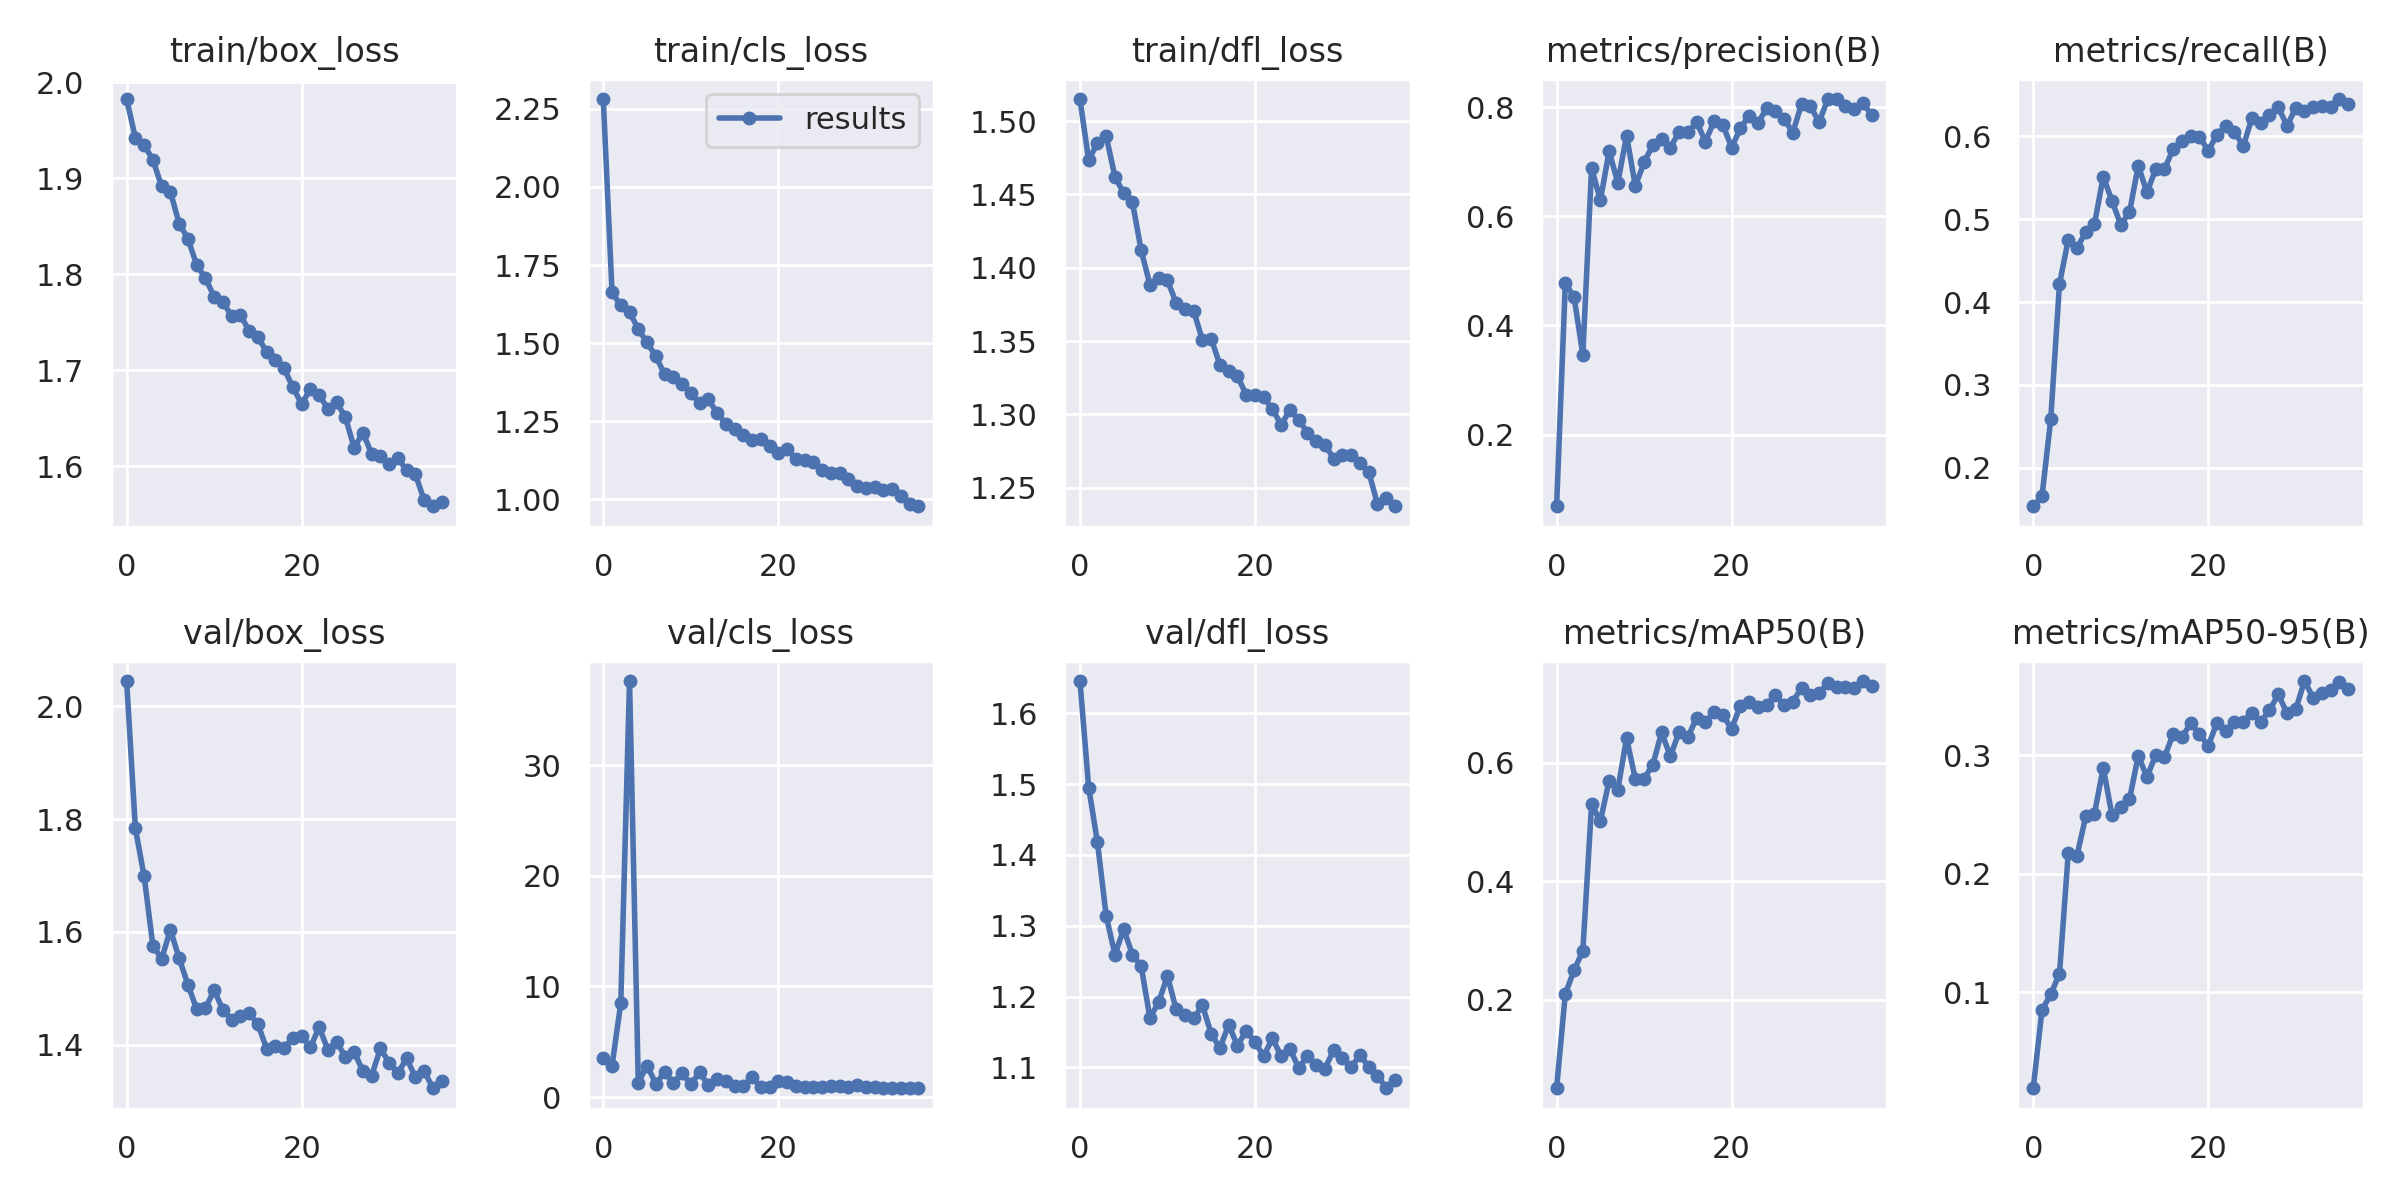

The file beside this chart, header and first rows:
epoch, train/box_loss, train/cls_loss, train/dfl_loss, metrics/precision(B), metrics/recall(B), metrics/mAP50(B), metrics/mAP50-95(B), val/box_loss, val/cls_loss, val/dfl_loss, lr/pg0, lr/pg1, lr/pg2
0, 1.982, 2.282, 1.515, 0.06876, 0.1534, 0.05063, 0.01901, 2.045, 3.526, 1.646, 0.06767, 0.0003265, 0.0003265
1, 1.942, 1.662, 1.473, 0.4776, 0.1653, 0.2101, 0.08508, 1.784, 2.834, 1.495, 0.03466, 0.0006468, 0.0006468
2, 1.935, 1.621, 1.485, 0.4517, 0.2584, 0.2496, 0.0982, 1.698, 8.498, 1.418, 0.001634, 0.0009539, 0.0009539
3, 1.919, 1.599, 1.49, 0.3464, 0.422, 0.2825, 0.1157, 1.576, 37.6, 1.314, 0.0009406, 0.0009406, 0.0009406
4, 1.891, 1.545, 1.462, 0.6891, 0.4752, 0.5296, 0.2173, 1.552, 1.306, 1.259, 0.0009406, 0.0009406, 0.0009406
5, 1.886, 1.502, 1.451, 0.629, 0.4654, 0.5008, 0.2152, 1.604, 2.856, 1.296, 0.0009208, 0.0009208, 0.0009208
6, 1.853, 1.458, 1.445, 0.7189, 0.4845, 0.569, 0.2484, 1.554, 1.231, 1.259, 0.000901, 0.000901, 0.000901
7, 1.837, 1.4, 1.412, 0.6616, 0.4942, 0.5545, 0.2508, 1.507, 2.226, 1.243, 0.0008812, 0.0008812, 0.0008812
8, 1.81, 1.391, 1.388, 0.748, 0.5514, 0.6412, 0.2896, 1.463, 1.306, 1.17, 0.0008614, 0.0008614, 0.0008614
9, 1.796, 1.37, 1.393, 0.6552, 0.5221, 0.572, 0.2493, 1.465, 2.144, 1.192, 0.0008416, 0.0008416, 0.0008416
10, 1.777, 1.339, 1.391, 0.6988, 0.4935, 0.5727, 0.2565, 1.497, 1.165, 1.229, 0.0008218, 0.0008218, 0.0008218
11, 1.771, 1.308, 1.376, 0.7308, 0.5084, 0.5965, 0.2628, 1.462, 2.232, 1.182, 0.000802, 0.000802, 0.000802
12, 1.756, 1.32, 1.372, 0.7423, 0.5647, 0.6509, 0.2996, 1.444, 1.081, 1.174, 0.0007822, 0.0007822, 0.0007822
13, 1.758, 1.276, 1.371, 0.726, 0.5324, 0.6107, 0.2817, 1.451, 1.616, 1.169, 0.0007624, 0.0007624, 0.0007624
14, 1.741, 1.242, 1.351, 0.7542, 0.5607, 0.6512, 0.3003, 1.456, 1.427, 1.188, 0.0007426, 0.0007426, 0.0007426
15, 1.735, 1.224, 1.352, 0.7538, 0.5605, 0.6425, 0.2985, 1.437, 0.9708, 1.148, 0.0007228, 0.0007228, 0.0007228
16, 1.719, 1.207, 1.334, 0.7732, 0.5851, 0.6754, 0.3181, 1.393, 0.9681, 1.127, 0.000703, 0.000703, 0.000703
17, 1.711, 1.191, 1.33, 0.737, 0.594, 0.6677, 0.3153, 1.397, 1.833, 1.161, 0.0006832, 0.0006832, 0.0006832
18, 1.702, 1.194, 1.326, 0.7738, 0.6003, 0.6852, 0.3271, 1.394, 0.9114, 1.131, 0.0006634, 0.0006634, 0.0006634
19, 1.682, 1.17, 1.313, 0.7678, 0.5996, 0.6794, 0.3177, 1.413, 0.9333, 1.152, 0.0006436, 0.0006436, 0.0006436
20, 1.665, 1.147, 1.313, 0.726, 0.5829, 0.6573, 0.308, 1.415, 1.436, 1.136, 0.0006238, 0.0006238, 0.0006238
21, 1.68, 1.16, 1.312, 0.761, 0.6019, 0.6957, 0.3275, 1.395, 1.346, 1.116, 0.000604, 0.000604, 0.000604
22, 1.675, 1.131, 1.304, 0.7844, 0.6129, 0.7014, 0.3203, 1.431, 0.9795, 1.141, 0.0005842, 0.0005842, 0.0005842
23, 1.659, 1.125, 1.293, 0.7702, 0.6059, 0.693, 0.3277, 1.391, 0.8835, 1.116, 0.0005644, 0.0005644, 0.0005644
24, 1.667, 1.118, 1.303, 0.7978, 0.5882, 0.6973, 0.3283, 1.406, 0.8714, 1.126, 0.0005446, 0.0005446, 0.0005446
25, 1.651, 1.094, 1.296, 0.7922, 0.6223, 0.7145, 0.3359, 1.378, 0.8716, 1.099, 0.0005248, 0.0005248, 0.0005248
26, 1.619, 1.085, 1.288, 0.7786, 0.6159, 0.6963, 0.3282, 1.387, 0.9988, 1.116, 0.000505, 0.000505, 0.000505
27, 1.635, 1.084, 1.282, 0.7532, 0.6263, 0.703, 0.3379, 1.353, 1.028, 1.103, 0.0004852, 0.0004852, 0.0004852
28, 1.613, 1.065, 1.279, 0.8061, 0.6356, 0.7261, 0.3514, 1.345, 0.9598, 1.099, 0.0004654, 0.0004654, 0.0004654
29, 1.611, 1.044, 1.27, 0.8017, 0.6127, 0.7143, 0.3354, 1.394, 1.108, 1.125, 0.0004456, 0.0004456, 0.0004456
30, 1.602, 1.036, 1.272, 0.7727, 0.6344, 0.717, 0.3388, 1.368, 0.9022, 1.113, 0.0004258, 0.0004258, 0.0004258
31, 1.608, 1.038, 1.272, 0.8148, 0.6303, 0.7337, 0.3626, 1.349, 0.9303, 1.1, 0.000406, 0.000406, 0.000406
32, 1.596, 1.03, 1.267, 0.8144, 0.6352, 0.7267, 0.3484, 1.376, 0.8649, 1.117, 0.0003862, 0.0003862, 0.0003862
33, 1.592, 1.034, 1.261, 0.8028, 0.637, 0.7282, 0.3527, 1.342, 0.8352, 1.101, 0.0003664, 0.0003664, 0.0003664
34, 1.565, 1.011, 1.239, 0.7961, 0.6356, 0.7257, 0.3554, 1.354, 0.8389, 1.089, 0.0003466, 0.0003466, 0.0003466
35, 1.558, 0.9857, 1.243, 0.8071, 0.6452, 0.7375, 0.3621, 1.323, 0.8025, 1.071, 0.0003268, 0.0003268, 0.0003268
36, 1.563, 0.9777, 1.237, 0.7861, 0.6387, 0.7289, 0.3555, 1.337, 0.8573, 1.083, 0.000307, 0.000307, 0.000307
